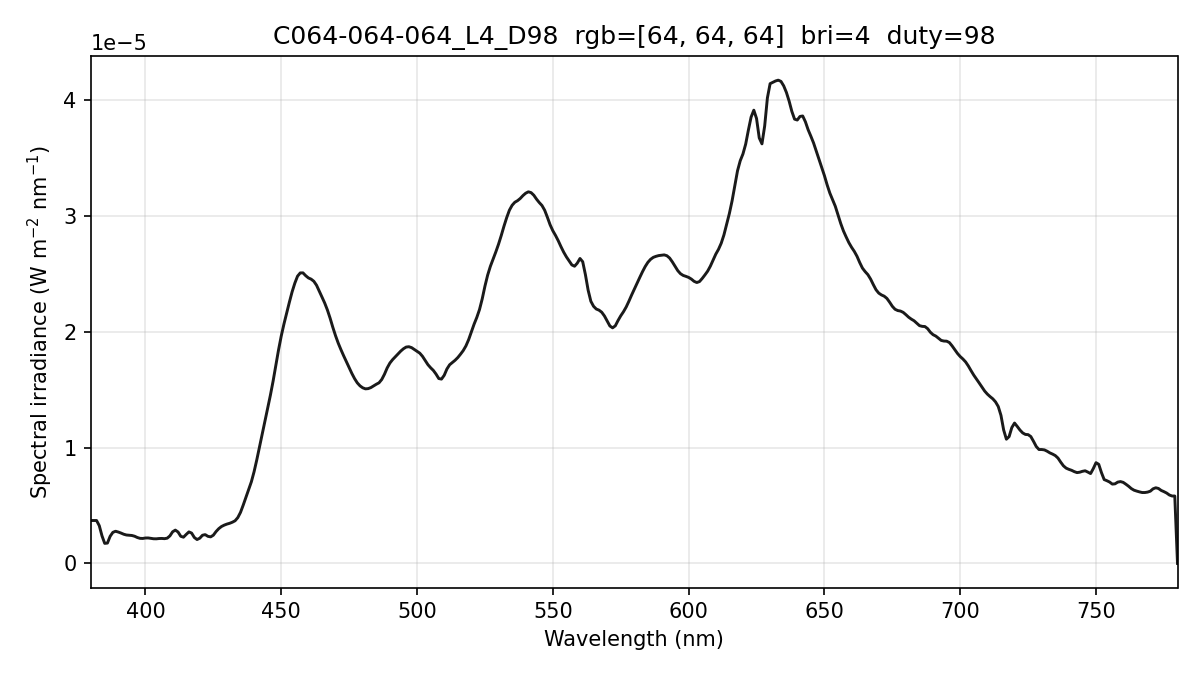

The data file committed next to this chart (first rows):
wavelength_nm, spectral_irradiance_W_m2_nm, spectral_irradiance_std_W_m2_nm, spectral_irradiance_uW_cm2_nm, photon_irradiance_photons_m2_s_nm
380, 3.70334190e-06, 1.50307102e-07, 3.70334190e-04, 7.08436082e+12
381, 3.70334221e-06, 1.50307038e-07, 3.70334221e-04, 7.10300447e+12
382, 3.70334221e-06, 1.50307038e-07, 3.70334221e-04, 7.12164753e+12
383, 3.25643613e-06, 8.36580904e-08, 3.25643613e-04, 6.27862588e+12
384, 2.37944287e-06, 5.37793441e-08, 2.37944287e-04, 4.59970283e+12
385, 1.73009055e-06, 2.13328383e-07, 1.73009055e-04, 3.35314884e+12
386, 1.75528500e-06, 3.66338102e-07, 1.75528500e-04, 3.41081539e+12
387, 2.34029830e-06, 5.11890557e-07, 2.34029830e-04, 4.55937643e+12
388, 2.68027233e-06, 5.71674102e-07, 2.68027233e-04, 5.23520770e+12
389, 2.77520755e-06, 5.36230016e-07, 2.77520755e-04, 5.43460942e+12
390, 2.70743086e-06, 4.24926725e-07, 2.70743086e-04, 5.31551379e+12
391, 2.61962499e-06, 2.85461619e-07, 2.61962499e-04, 5.15631155e+12
392, 2.51823679e-06, 1.21365910e-07, 2.51823679e-04, 4.96942224e+12
393, 2.45265624e-06, 1.62446010e-08, 2.45265624e-04, 4.85235426e+12
394, 2.42733047e-06, 2.89265934e-08, 2.42733047e-04, 4.81446903e+12
395, 2.41036744e-06, 1.38956600e-08, 2.41036744e-04, 4.79295792e+12
396, 2.34681647e-06, 1.40763920e-08, 2.34681647e-04, 4.67840248e+12
397, 2.23667702e-06, 4.04133727e-08, 2.23667702e-04, 4.47009807e+12
398, 2.16386064e-06, 5.77507862e-08, 2.16386064e-04, 4.33546442e+12
399, 2.15350115e-06, 7.14738355e-08, 2.15350115e-04, 4.32554934e+12
400, 2.19290021e-06, 8.47749703e-08, 2.19290021e-04, 4.41572610e+12
401, 2.19779415e-06, 1.06506612e-07, 2.19779415e-04, 4.43664474e+12
402, 2.16419195e-06, 2.45478866e-07, 2.16419195e-04, 4.37970742e+12
403, 2.12799897e-06, 3.20705974e-07, 2.12799897e-04, 4.31717574e+12
404, 2.12369968e-06, 1.96512099e-07, 2.12369968e-04, 4.31914450e+12
405, 2.14808170e-06, 1.25347983e-07, 2.14808170e-04, 4.37954594e+12
406, 2.15528110e-06, 2.57256798e-07, 2.15528110e-04, 4.40507414e+12
407, 2.13661146e-06, 1.79155874e-07, 2.13661146e-04, 4.37767211e+12
408, 2.17673664e-06, 6.45878907e-08, 2.17673664e-04, 4.47084195e+12
409, 2.37384407e-06, 3.22338620e-08, 2.37384407e-04, 4.88763498e+12
410, 2.72793346e-06, 1.62580841e-07, 2.72793346e-04, 5.63042137e+12
411, 2.87428297e-06, 3.23689406e-07, 2.87428297e-04, 5.94695443e+12
412, 2.71189500e-06, 3.60748845e-07, 2.71189500e-04, 5.62462217e+12
413, 2.34208714e-06, 2.93166185e-07, 2.34208714e-04, 4.86941029e+12
414, 2.26309058e-06, 2.02021799e-07, 2.26309058e-04, 4.71656197e+12
415, 2.50037302e-06, 6.18888643e-08, 2.50037302e-04, 5.22367523e+12
416, 2.71966122e-06, 7.45496501e-08, 2.71966122e-04, 5.69549411e+12
417, 2.61861808e-06, 1.41832615e-07, 2.61861808e-04, 5.49707274e+12
418, 2.23757466e-06, 1.44668786e-07, 2.23757466e-04, 4.70844048e+12
419, 2.06082349e-06, 1.34442401e-07, 2.06082349e-04, 4.34688436e+12
420, 2.17574020e-06, 1.76424838e-07, 2.17574020e-04, 4.60023050e+12
421, 2.43073725e-06, 2.41394632e-07, 2.43073725e-04, 5.15161478e+12
422, 2.48472703e-06, 2.44984088e-07, 2.48472703e-04, 5.27854712e+12
423, 2.33770922e-06, 2.75757594e-07, 2.33770922e-04, 4.97799121e+12
424, 2.29004732e-06, 3.41049766e-07, 2.29004732e-04, 4.88802682e+12
425, 2.43675274e-06, 3.36305185e-07, 2.43675274e-04, 5.21343138e+12
426, 2.75084966e-06, 2.38502795e-07, 2.75084966e-04, 5.89928968e+12
427, 3.00218685e-06, 1.44753860e-07, 3.00218685e-04, 6.45340411e+12
428, 3.18550272e-06, 5.98007410e-08, 3.18550272e-04, 6.86349018e+12
429, 3.30393948e-06, 2.59197345e-08, 3.30393948e-04, 7.13530666e+12
430, 3.39347031e-06, 1.59203935e-07, 3.39347031e-04, 7.34574380e+12
431, 3.46192888e-06, 3.45647943e-07, 3.46192888e-04, 7.51136178e+12
432, 3.55582529e-06, 4.18014501e-07, 3.55582529e-04, 7.73298966e+12
433, 3.68023260e-06, 3.70743346e-07, 3.68023260e-04, 8.02206973e+12
434, 3.95220440e-06, 2.72085140e-07, 3.95220440e-04, 8.63480223e+12
435, 4.40430470e-06, 1.91732043e-07, 4.40430470e-04, 9.64472572e+12
436, 5.03340224e-06, 1.01635969e-07, 5.03340224e-04, 1.10476879e+13
437, 5.69476513e-06, 7.93622177e-08, 5.69476513e-04, 1.25279647e+13
438, 6.33315276e-06, 1.48980414e-07, 6.33315276e-04, 1.39642412e+13
439, 7.04486435e-06, 2.29271447e-07, 7.04486435e-04, 1.55689894e+13
... 341 more rows
